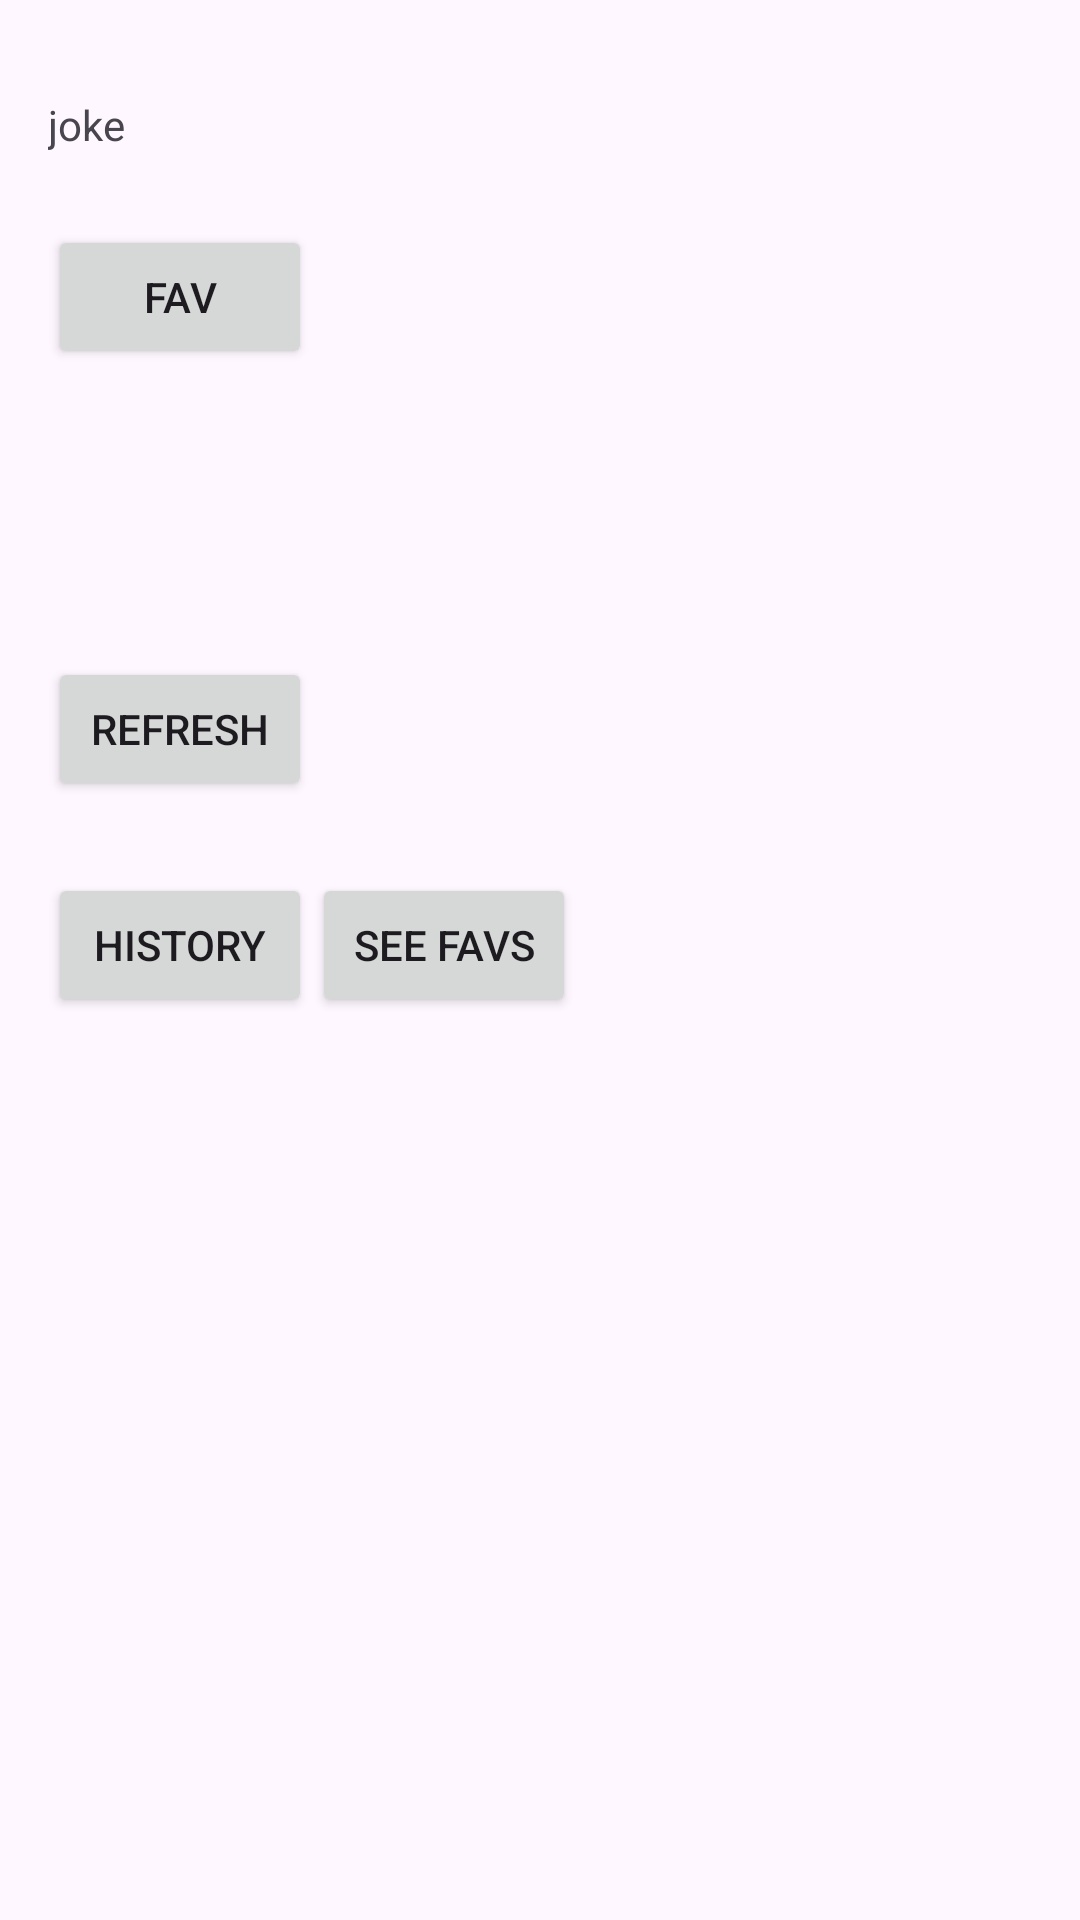

Android layout source for this screen:
<!-- AndroidManifest.xml: application theme Theme.TestListC -->
<!-- res/layout/fragment_first.xml -->
<?xml version="1.0" encoding="utf-8"?>
<FrameLayout xmlns:android="http://schemas.android.com/apk/res/android"
    xmlns:app="http://schemas.android.com/apk/res-auto"
    xmlns:tools="http://schemas.android.com/tools"
    android:layout_width="match_parent"
    android:layout_height="match_parent">

    <androidx.core.widget.NestedScrollView
        android:layout_width="match_parent"
        android:layout_height="match_parent"
        tools:context=".FirstFragment">

        <androidx.constraintlayout.widget.ConstraintLayout
            android:layout_width="match_parent"
            android:layout_height="match_parent"
            android:padding="16dp">


            <TextView
                android:id="@+id/textview_first"
                android:layout_width="match_parent"
                android:layout_height="wrap_content"
                android:layout_marginTop="16dp"
                android:text="@string/lorem_ipsum"
                app:layout_constraintEnd_toEndOf="parent"
                app:layout_constraintStart_toStartOf="parent"
                app:layout_constraintTop_toTopOf="parent" />

            <androidx.appcompat.widget.AppCompatButton
                android:id="@+id/fav_button"
                android:layout_width="wrap_content"
                android:layout_height="wrap_content"
                android:layout_marginTop="24dp"
                android:text="fav"
                app:layout_constraintStart_toStartOf="@id/textview_first"
                app:layout_constraintTop_toBottomOf="@id/textview_first" />

            <androidx.appcompat.widget.AppCompatButton
                android:id="@+id/refresh"
                android:layout_width="wrap_content"
                android:layout_height="wrap_content"
                android:layout_marginTop="24dp"
                android:text="Refresh"
                app:layout_constraintBottom_toBottomOf="parent"
                app:layout_constraintStart_toStartOf="@id/textview_first"
                app:layout_constraintTop_toBottomOf="@id/fav_button" />

            <androidx.appcompat.widget.AppCompatButton
                android:id="@+id/history"
                android:layout_width="wrap_content"
                android:layout_height="wrap_content"
                android:layout_marginTop="24dp"
                android:text="History"
                app:layout_constraintBottom_toBottomOf="parent"
                app:layout_constraintStart_toStartOf="@id/refresh"
                app:layout_constraintTop_toBottomOf="@id/refresh" />


            <androidx.appcompat.widget.AppCompatButton
                android:id="@+id/sell_all_fav"
                android:layout_width="wrap_content"
                android:layout_height="wrap_content"
                android:text="See Favs"
                app:layout_constraintBottom_toBottomOf="parent"
                app:layout_constraintStart_toEndOf="@id/history"
                app:layout_constraintTop_toTopOf="@id/history" />

        </androidx.constraintlayout.widget.ConstraintLayout>
    </androidx.core.widget.NestedScrollView>

    <FrameLayout
        android:id="@+id/secContainer"
        android:visibility="gone"
        android:background="@color/white"
        android:layout_width="match_parent"
        android:layout_height="wrap_content" />
</FrameLayout>
<!-- resources referenced by this layout -->
<resources>
  <string name="lorem_ipsum">
        joke
      </string>
  <style name="Theme.TestListC" parent="Base.Theme.TestListC" />
  <style name="Base.Theme.TestListC" parent="Theme.Material3.DayNight.NoActionBar">
          
          
      </style>
  <!-- not gathered from this repository: default colours our renderer supplied (Android Studio template values) -->
  <color name="white">#FFFFFFFF</color>
</resources>
